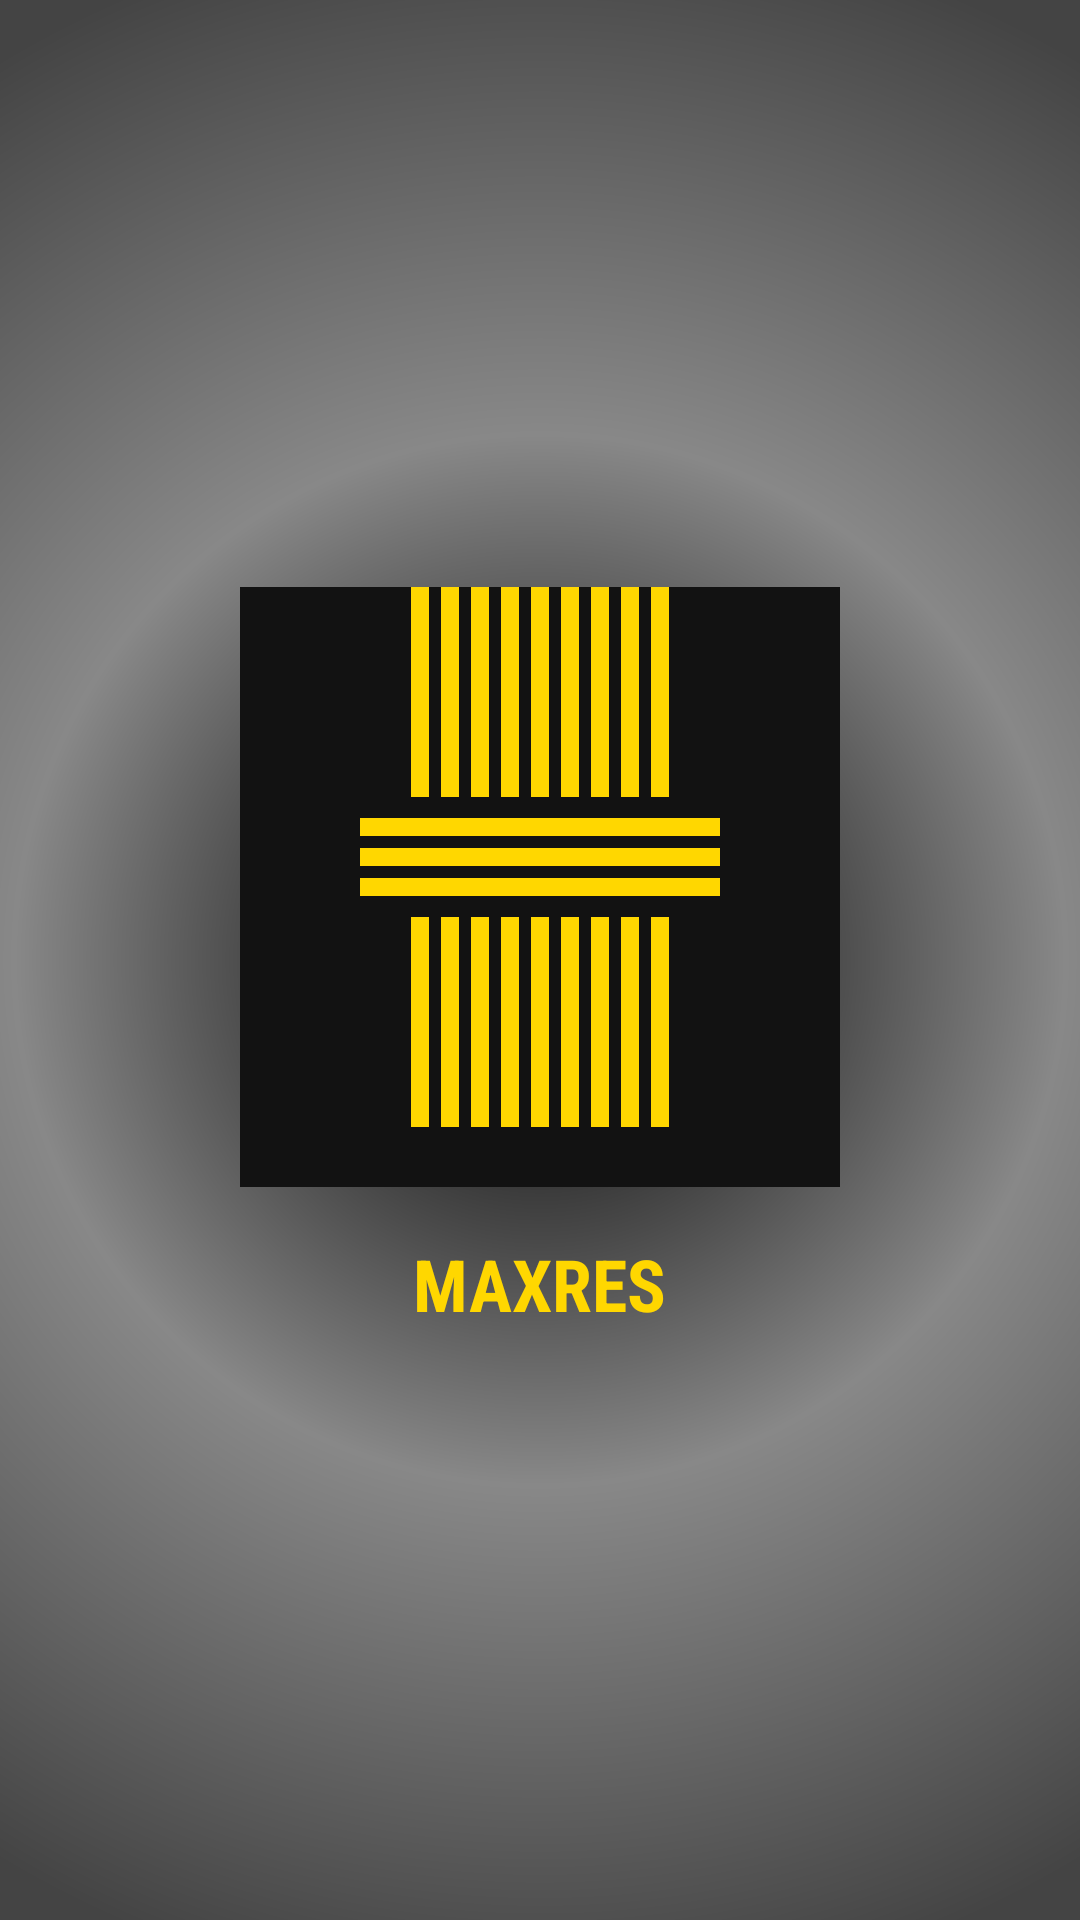

Android layout source for this screen:
<!-- AndroidManifest.xml: application theme Theme.MyLoadingApp -->
<!-- res/layout/activity_loading.xml -->
<?xml version="1.0" encoding="utf-8"?>
<LinearLayout xmlns:android="http://schemas.android.com/apk/res/android"
    android:id="@+id/root_layout"
    android:layout_width="match_parent"
    android:layout_height="match_parent"
    android:gravity="center"
    android:orientation="vertical"
    android:background="@drawable/gradient"> 

    <ImageView
        android:id="@+id/logo"
        android:layout_width="200dp"
        android:layout_height="200dp"
        android:src="@drawable/max_res_logo"
        android:scaleType="fitCenter"
        android:contentDescription="@string/app_logo_description"/>

    <TextView
        android:id="@+id/app_name"
        android:layout_width="wrap_content"
        android:layout_height="wrap_content"
        android:text="@string/maxres"
        android:textColor="#FFD700"
        android:textSize="24sp"
        android:textStyle="bold"
        android:fontFamily="sans-serif-condensed"
        android:layout_marginTop="16dp"/>
</LinearLayout>
<!-- resources referenced by this layout -->
<resources>
  <!-- drawable gradient (drawable) -->
  <?xml version="1.0" encoding="utf-8"?>
  <layer-list xmlns:android="http://schemas.android.com/apk/res/android">
      <item>
          <shape android:shape="rectangle">
              <gradient
                  android:type="radial"
                  android:centerX="50%"
                  android:centerY="50%"
                  android:gradientRadius="350dp"
                  android:startColor="#000000"
                  android:centerColor="#888888"
                  android:endColor="#444444"
                  android:useLevel="false" />
          </shape>
      </item>
  </layer-list>
  <!-- drawable max_res_logo: vector/xml drawable (drawable, 2509 chars, omitted) -->
  <string name="app_logo_description">app_logo</string>
  <string name="maxres">MAXRES</string>
  <style name="Theme.MyLoadingApp" parent="Theme.MaterialComponents.Light.NoActionBar">
          
          <item name="colorPrimary">@color/black</item>
          <item name="colorPrimaryVariant">@color/dark_gray</item>
          <item name="colorOnPrimary">@color/gold</item>
          
          <item name="colorSecondary">@color/light_gray</item>
          <item name="colorSecondaryVariant">@color/dark_gray</item>
          <item name="colorOnSecondary">@color/black</item>
          
          <item name="android:statusBarColor">@color/black</item>
          
          <item name="android:windowBackground">@color/black</item>
      </style>
  <color name="black">#000000</color>
  <color name="dark_gray">#444444</color>
  <color name="gold">#FFD700</color>
  <color name="light_gray">#888888</color>
</resources>
